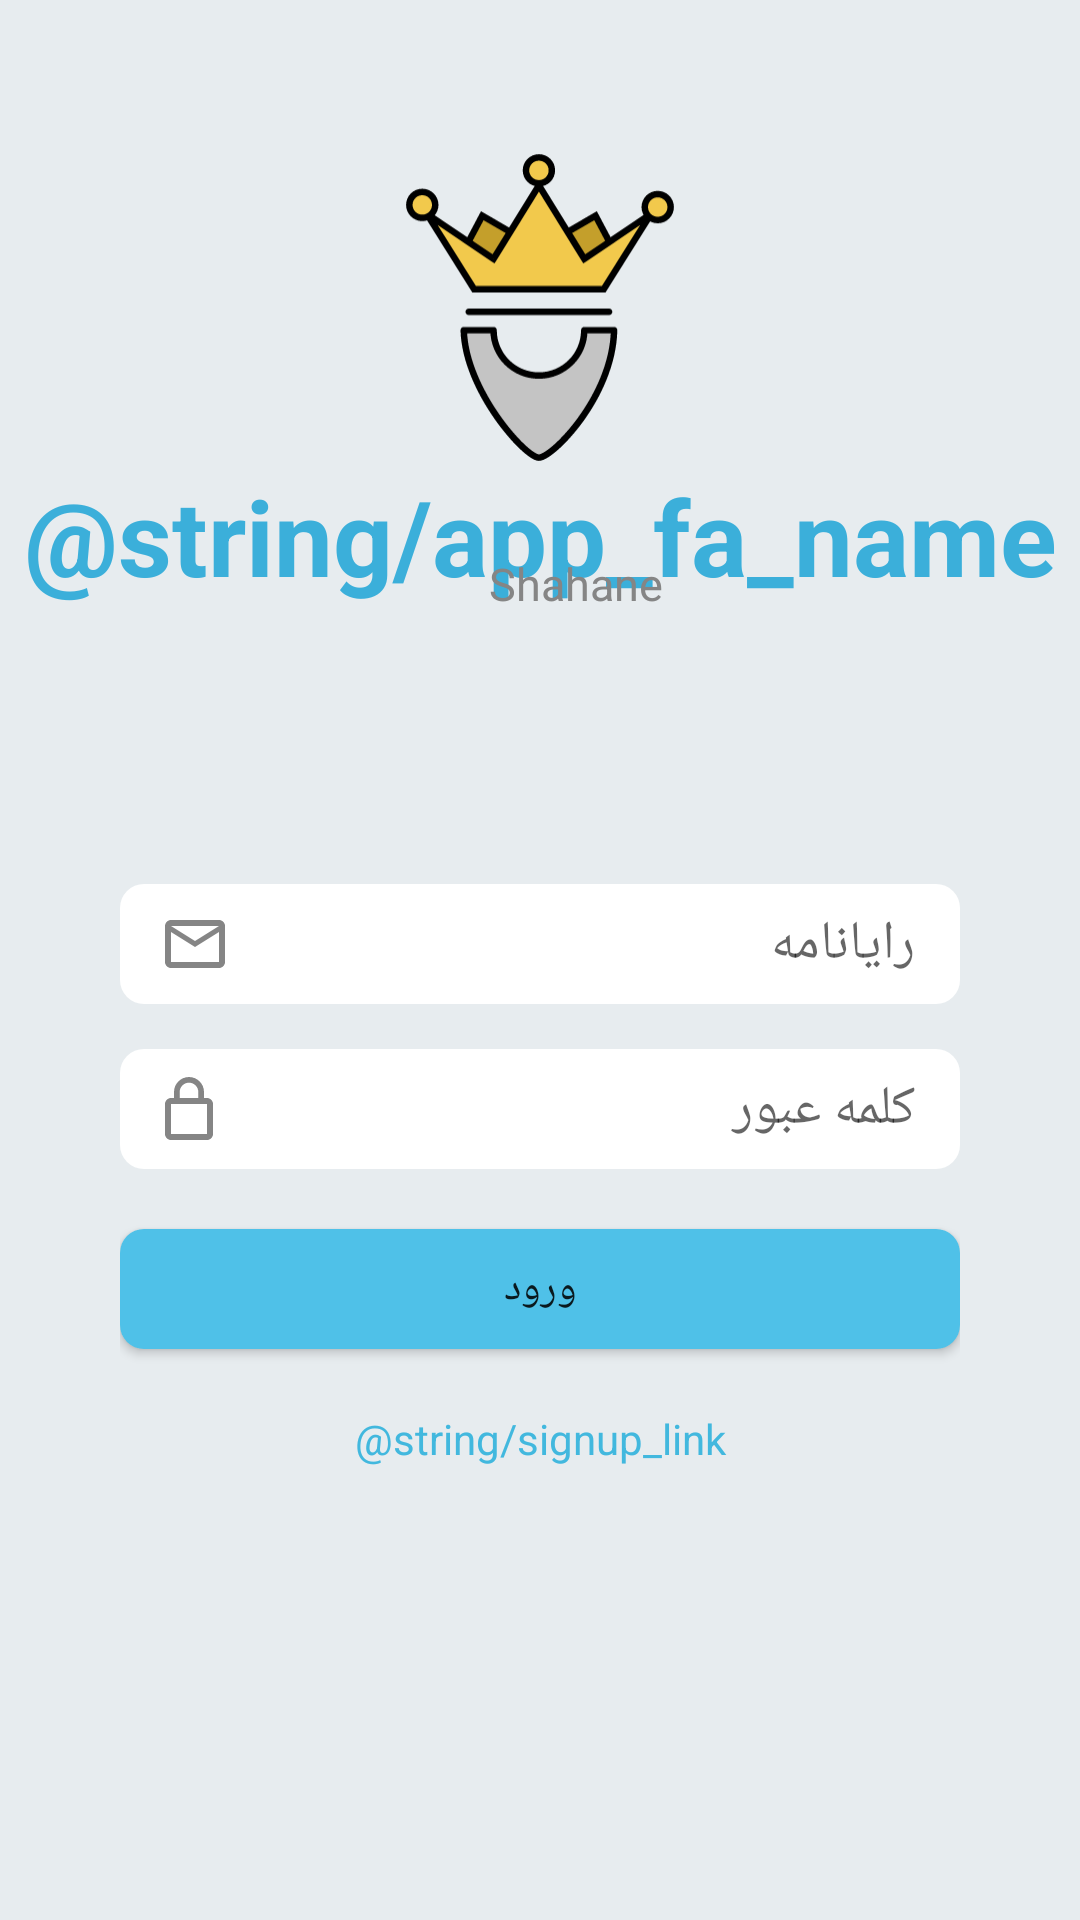

Reconstruct the res/layout file that produces this screen, plus the resources it refers to.
<!-- AndroidManifest.xml: application theme AppTheme -->
<!-- res/layout/activity_login_page.xml -->
<?xml version="1.0" encoding="utf-8"?>
<LinearLayout xmlns:android="http://schemas.android.com/apk/res/android"
    android:layout_width="match_parent"
    android:layout_height="match_parent"
    android:background="@color/colorFormPageBackground"
    android:orientation="vertical">

    <LinearLayout
        android:layout_width="match_parent"
        android:layout_height="wrap_content"
        android:gravity="center"
        android:orientation="vertical">

        <ImageView
            android:id="@+id/imageView2"
            android:layout_width="110dp"
            android:layout_height="125dp"
            android:layout_marginTop="40dp"
            android:contentDescription="@string/logo"
            android:padding="10dp"
            android:src="@drawable/point" />

        <TextView
            android:layout_width="match_parent"
            android:layout_height="wrap_content"
            android:gravity="center"
            android:text="@string/app_fa_name"
            android:textColor="@color/colorPrimaryDark"
            android:textSize="35sp"
            android:layout_marginTop="-10dp"
            android:textStyle="bold" />

        <TextView
            android:id="@+id/textView"
            android:layout_width="match_parent"
            android:layout_height="wrap_content"
            android:gravity="center"
            android:text="@string/app_name"
            android:textColor="@color/colorText"
            android:layout_marginTop="-18dp"
            android:layout_marginStart="12dp"
            android:textSize="15sp" />
    </LinearLayout>

    <LinearLayout
        android:id="@+id/layoutInput"
        android:layout_width="match_parent"
        android:layout_height="wrap_content"
        android:layout_marginLeft="20dp"
        android:layout_marginRight="20dp"
        android:orientation="vertical"
        android:padding="20dp">

        <EditText
            android:id="@+id/user"
            style="@style/editTextStyle"
            android:layout_width="match_parent"
            android:layout_height="40dp"
            android:drawableStart="@drawable/ic_user"
            android:hint="@string/username"
            android:visibility="invisible" />

        <EditText
            android:id="@+id/email"
            style="@style/editTextStyle"
            android:layout_width="match_parent"
            android:layout_height="40dp"
            android:drawableStart="@drawable/ic_mail"
            android:hint="@string/email_hint"
            android:inputType="textEmailAddress" />

        <EditText
            android:id="@+id/pass"
            style="@style/editTextStyle"
            android:layout_width="match_parent"
            android:layout_height="40dp"
            android:drawableStart="@drawable/ic_lock"
            android:gravity="end|center"
            android:hint="@string/password_hint"
            android:inputType="textPassword" />

        <Button
            android:id="@+id/signbutn"
            android:layout_width="match_parent"
            android:layout_height="40dp"
            android:layout_marginTop="20dp"
            android:background="@drawable/buton"
            android:text="@string/signin_button" />

        <TextView
            android:id="@+id/signuplink"
            style="@style/linkStyle"
            android:layout_width="match_parent"
            android:layout_height="20dp"
            android:gravity="center"
            android:text="@string/signup_link" />
    </LinearLayout>

</LinearLayout>
<!-- resources referenced by this layout -->
<resources>
  <color name="colorFormPageBackground">#E7ECEF</color>
  <color name="colorPrimaryDark">#3BAFDA</color>
  <color name="colorText">#858585</color>
  <!-- drawable buton (drawable) -->
  <?xml version="1.0" encoding="utf-8"?>
  <selector xmlns:android="http://schemas.android.com/apk/res/android">
      <item>
          <shape android:shape="rectangle">
              <corners android:radius="8dp"/>
              <solid android:color="@color/colorPrimary"/>
          </shape>
      </item>
  </selector>
  <!-- drawable ic_lock (drawable) -->
  <vector xmlns:android="http://schemas.android.com/apk/res/android"
          android:width="16dp"
          android:height="21dp"
          android:viewportWidth="16.0"
          android:viewportHeight="21.0">
      <path
          android:pathData="M14,7L13,7L13,5C13,2.24 10.76,0 8,0C5.24,0 3,2.24 3,5L3,7L2,7C0.9,7 0,7.9 0,9L0,19C0,20.1 0.9,21 2,21L14,21C15.1,21 16,20.1 16,19L16,9C16,7.9 15.1,7 14,7ZM4.9,5C4.9,3.29 6.29,1.9 8,1.9C9.71,1.9 11.1,3.29 11.1,5L11.1,7L4.9,7L4.9,5ZM14,19L2,19L2,9L14,9L14,19Z"
          android:fillColor="#858585"
          android:strokeWidth="1"/>
  </vector>
  <!-- drawable ic_mail (drawable) -->
  <vector xmlns:android="http://schemas.android.com/apk/res/android"
          android:width="20dp"
          android:height="16dp"
          android:viewportWidth="20.0"
          android:viewportHeight="16.0">
      <path
          android:pathData="M18,0L2,0C0.9,0 0.01,0.9 0.01,2L0,14C0,15.1 0.9,16 2,16L18,16C19.1,16 20,15.1 20,14L20,2C20,0.9 19.1,0 18,0ZM18,14L2,14L2,4L10,9L18,4L18,14ZM10,7L2,2L18,2L10,7Z"
          android:fillColor="#858585"/>
  </vector>
  <!-- drawable ic_user: vector/xml drawable (drawable, 2467 chars, omitted) -->
  <!-- drawable point: vector/xml drawable (drawable, 8176 chars, omitted) -->
  <string name="app_name">Shahane</string>
  <string name="email_hint">رایانامه</string>
  <string name="logo">لوگو</string>
  <string name="password_hint">کلمه عبور</string>
  <string name="signin_button">ورود</string>
  <style name="editTextStyle" parent="@style/Widget.AppCompat.EditText">
          <item name="android:layout_marginTop">15dp</item>
          <item name="android:drawablePadding">20dp</item>
          <item name="android:paddingEnd">15dp</item>
          <item name="android:paddingStart">15dp</item>
          <item name="android:background">@drawable/textbx</item>
      </style>
  <style name="linkStyle">
          <item name="android:layout_marginTop">20dp</item>
          <item name="android:textColor">@color/colorLinks</item>
      </style>
  <style name="AppTheme" parent="Theme.AppCompat.Light.NoActionBar">
          
          <item name="colorPrimary">@color/colorPrimary</item>
          <item name="colorPrimaryDark">@color/colorPrimaryDark</item>
          <item name="colorAccent">@color/colorAccent</item>
      </style>
  <color name="colorPrimary">#4FC1E8</color>
  <!-- drawable textbx (drawable) -->
  <?xml version="1.0" encoding="utf-8"?>
  <selector xmlns:android="http://schemas.android.com/apk/res/android">
      <item>
      <shape android:shape="rectangle">
          <corners android:radius="8dp"/>
          <solid android:color="@color/colorTextBox"/>
      </shape>
      </item>
  </selector>
  <color name="colorLinks">#42B8DE</color>
  <color name="colorAccent">#FF4081</color>
  <color name="colorTextBox">#FFFFFF</color>
</resources>
